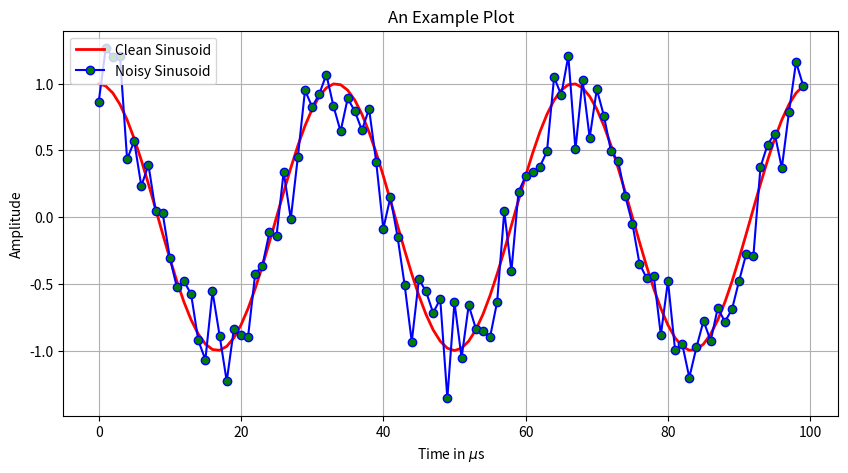

The script that saved this image: (Note: this script raises an exception after producing the figure.)
# -*- coding: utf-8 -*-
"""
Created on Fri Jan 08 15:09:30 2016

[redacted]
"""

import matplotlib.pyplot as plt
import numpy as np

plt.close("all")

N = 100
n = np.arange(N) # Vector [0,1,2,...,N-1]
x = np.cos(2 * np.pi * n * 0.03)
x_noisy = x + 0.2 * np.random.randn(N)

fig = plt.figure(figsize = [10,5])

plt.plot(n, x, 'r-', linewidth = 2, label = "Clean Sinusoid")
plt.plot(n, x_noisy, 'bo-', markerfacecolor = "green", label = "Noisy Sinusoid")

plt.grid("on")
plt.xlabel("Time in $\mu$s")
plt.ylabel("Amplitude")
plt.title("An Example Plot")
plt.legend(loc = "upper left")

plt.show()
plt.savefig("../images/sinusoid.pdf", 
            bbox_inches = "tight", transparent = "True")
